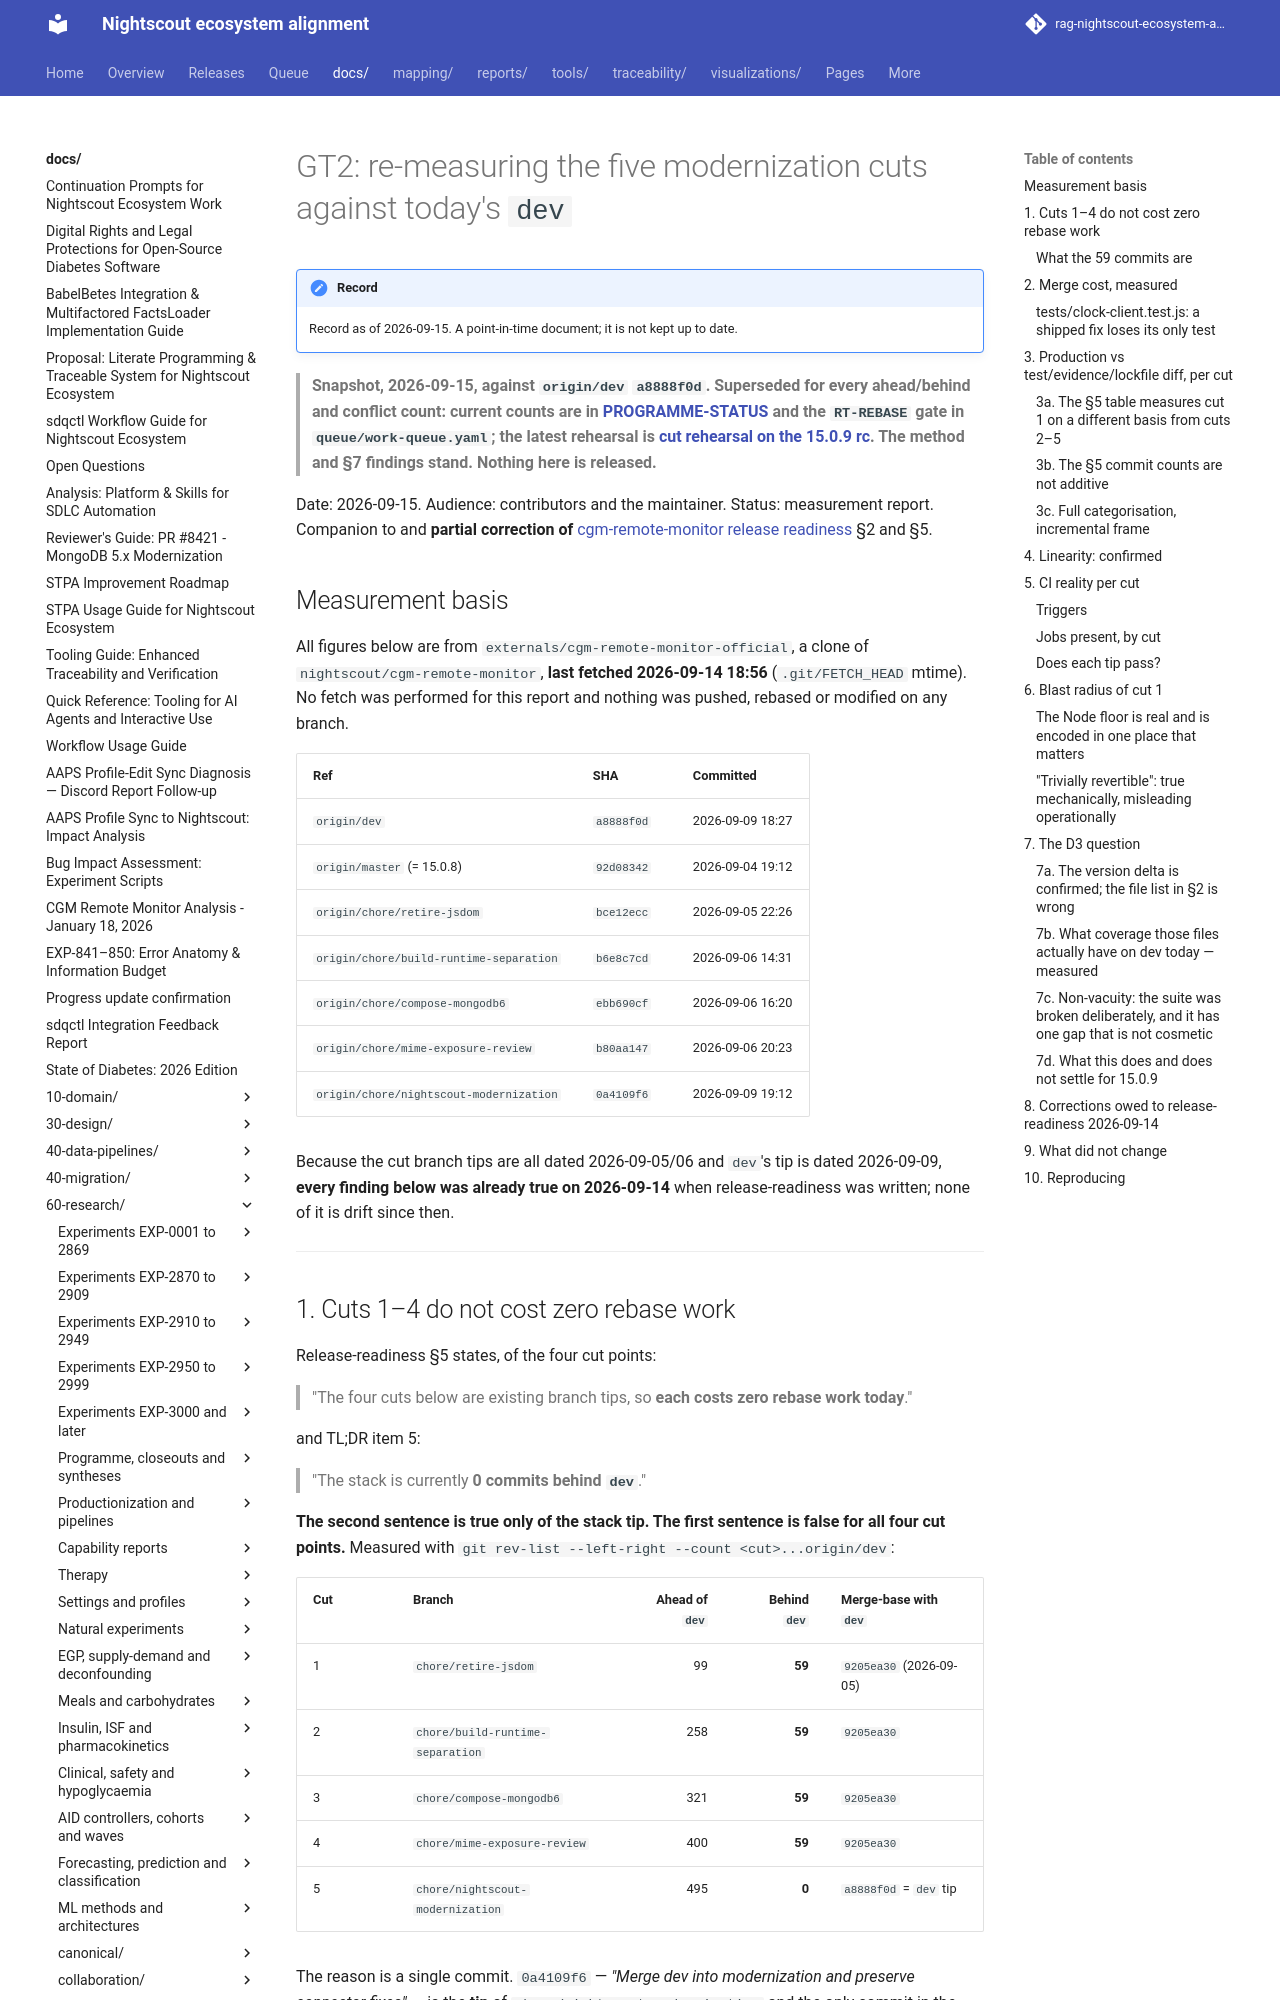

repository: bewest/rag-nightscout-ecosystem-alignment · page: docs/60-research/modernization/gt2-cut-remeasure-2026-09-15.html · generator: mkdocs

# GT2: re-measuring the five modernization cuts against today's `dev`

> **Snapshot, 2026-09-15, against `origin/dev` `a8888f0d`. Superseded for every ahead/behind and conflict count: current counts are in [PROGRAMME-STATUS](../../00-overview/PROGRAMME-STATUS.md) and the `RT-REBASE` gate in `queue/work-queue.yaml`; the latest rehearsal is [cut rehearsal on the 15.0.9 rc](../../30-design/modernization/cut-rehearsal-on-15.0.9-rc-2026-09-23.md). The method and §7 findings stand. Nothing here is released.**

Date: 2026-09-15. Audience: contributors and the maintainer. Status: measurement report.
Companion to and **partial correction of**
[cgm-remote-monitor release readiness](https://github.com/bewest/rag-nightscout-ecosystem-alignment/blob/b362302b/docs/30-design/modernization/cgm-remote-monitor-release-readiness-2026-09-14.md) §2 and §5.

## Measurement basis

All figures below are from `externals/cgm-remote-monitor-official`, a clone of
`nightscout/cgm-remote-monitor`, **last fetched 2026-09-14 18:56** (`.git/FETCH_HEAD` mtime).
No fetch was performed for this report and nothing was pushed, rebased or modified on any branch.

| Ref | SHA | Committed |
|---|---|---|
| `origin/dev` | `a8888f0d` | 2026-09-09 18:27 |
| `origin/master` (= 15.0.8) | `92d08342` | 2026-09-04 19:12 |
| `origin/chore/retire-jsdom` | `bce12ecc` | 2026-09-05 22:26 |
| `origin/chore/build-runtime-separation` | `b6e8c7cd` | 2026-09-06 14:31 |
| `origin/chore/compose-mongodb6` | `ebb690cf` | 2026-09-06 16:20 |
| `origin/chore/mime-exposure-review` | `b80aa147` | 2026-09-06 20:23 |
| `origin/chore/nightscout-modernization` | `0a4109f6` | 2026-09-09 19:12 |

Because the cut branch tips are all dated 2026-09-05/06 and `dev`'s tip is dated 2026-09-09,
**every finding below was already true on 2026-09-14** when release-readiness was written;
none of it is drift since then.

---

## 1. Cuts 1–4 do not cost zero rebase work

Release-readiness §5 states, of the four cut points:

> "The four cuts below are existing branch tips, so **each costs zero rebase work today**."

and TL;DR item 5:

> "The stack is currently **0 commits behind `dev`**."

**The second sentence is true only of the stack tip. The first sentence is false for all four
cut points.** Measured with `git rev-list --left-right --count <cut>...origin/dev`:

| Cut | Branch | Ahead of `dev` | **Behind `dev`** | Merge-base with `dev` |
|---|---|---:|---:|---|
| 1 | `chore/retire-jsdom` | 99 | **59** | `9205ea30` (2026-09-05) |
| 2 | `chore/build-runtime-separation` | 258 | **59** | `9205ea30` |
| 3 | `chore/compose-mongodb6` | 321 | **59** | `9205ea30` |
| 4 | `chore/mime-exposure-review` | 400 | **59** | `9205ea30` |
| 5 | `chore/nightscout-modernization` | 495 | **0** | `a8888f0d` = `dev` tip |

The reason is a single commit. `0a4109f6` — *"Merge dev into modernization and preserve connector
fixes"* — is the **tip** of `chore/nightscout-modernization` and the only commit in the stack that
contains `origin/dev`:

```
git log --oneline --reverse --ancestry-path origin/dev..origin/chore/nightscout-modernization | head -1
# 0a4109f6 Merge dev into modernization and preserve connector fixes
```

The stack's "in sync with `dev`" status is **one commit deep**. Cut anywhere below that commit and
you are cutting at a point that predates 59 commits of `dev`.
